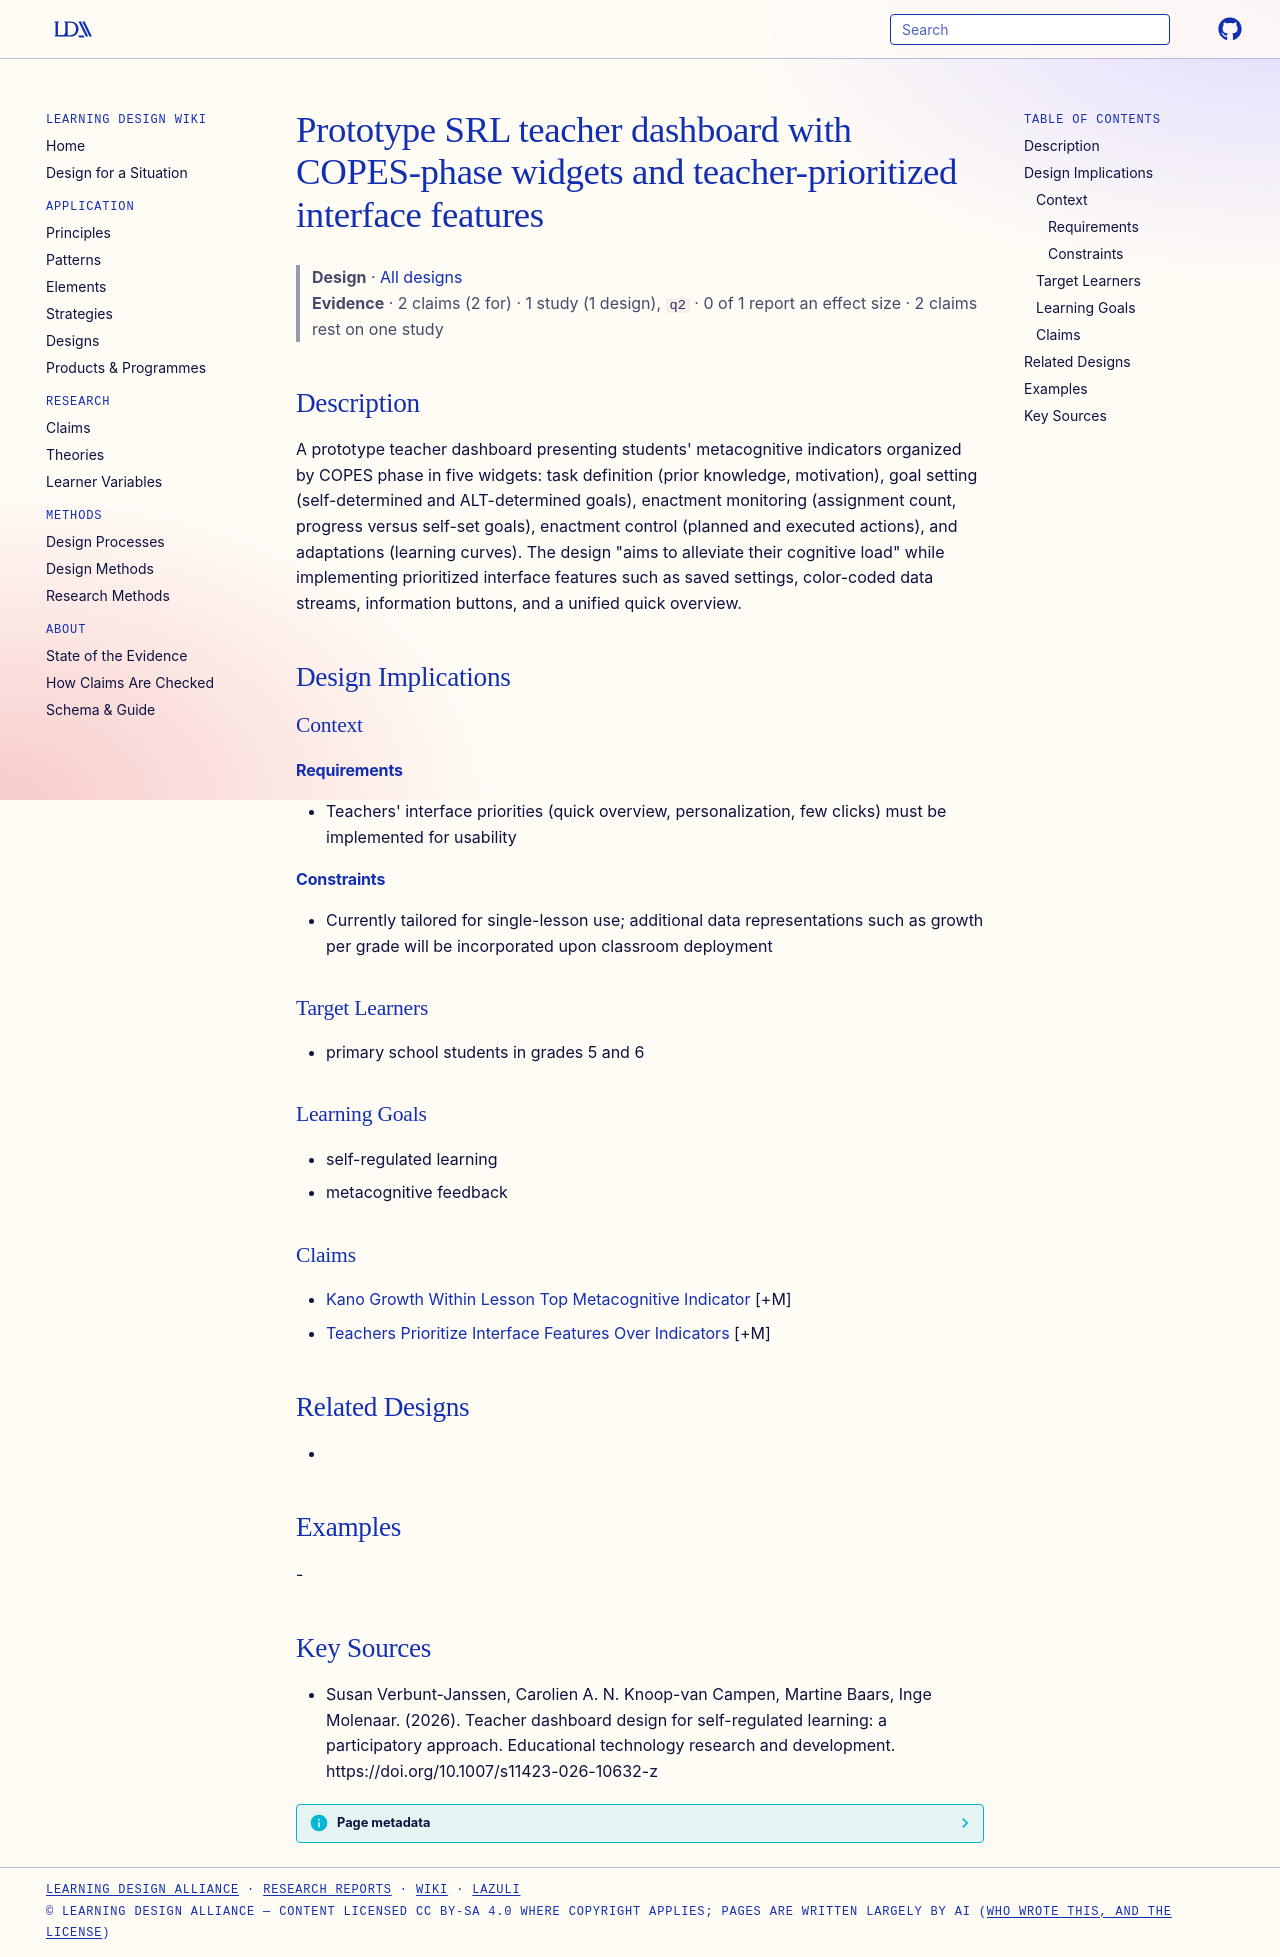

repository: Learning-Design-Alliance/learning-wiki · page: designs/srl-teacher-dashboard-prototype/index.html · generator: mkdocs

---
type: design
id: srl-teacher-dashboard-prototype
title: Prototype SRL teacher dashboard with COPES-phase widgets and teacher-prioritized interface features
description: "A prototype teacher dashboard presenting students' metacognitive indicators organized by COPES phase in five widgets: task definition (prior knowledge, motivation), goal setting (self-determined and ALT-determined goa..."
status: review
generated:
  by: "process:settle-candidates"
  at: 2026-10-29
sources:
  - id: susan-verbunt-janssen-2026
    resource: "https://doi.org/10.1007/s11423-026-10632-z"
    title: "Susan Verbunt-Janssen, Carolien A. N. Knoop-van Campen, Martine Baars, Inge Molenaar. (2026). Teacher dashboard design for self-regulated learning: a participatory approach. Educational technology research and development. https://doi.org/10.1007/s11423-026-10632-z"
    author: Susan Verbunt-Janssen, Carolien A. N. Knoop-van Campen, Martine Baars, Inge Molenaar
---

# Prototype SRL teacher dashboard with COPES-phase widgets and teacher-prioritized interface features

> **Design** · [All designs](index.md)
> **Evidence** · 2 claims (2 for) · 1 study (1 design), `q2` · 0 of 1 report an effect size · 2 claims rest on one study

## Description
A prototype teacher dashboard presenting students' metacognitive indicators organized by COPES phase in five widgets: task definition (prior knowledge, motivation), goal setting (self-determined and ALT-determined goals), enactment monitoring (assignment count, progress versus self-set goals), enactment control (planned and executed actions), and adaptations (learning curves). The design "aims to alleviate their cognitive load" while implementing prioritized interface features such as saved settings, color-coded data streams, information buttons, and a unified quick overview.

## Design Implications

### Context
#### Requirements
- Teachers' interface priorities (quick overview, personalization, few clicks) must be implemented for usability
#### Constraints
- Currently tailored for single-lesson use; additional data representations such as growth per grade will be incorporated upon classroom deployment

### Target Learners
- primary school students in grades 5 and 6

### Learning Goals
- self-regulated learning
- metacognitive feedback

### Claims
- [Kano Growth Within Lesson Top Metacognitive Indicator](../claims/kano-growth-within-lesson-top-metacognitive-indicator.md) [+M]
- [Teachers Prioritize Interface Features Over Indicators](../claims/teachers-prioritize-interface-features-over-indicators.md) [+M]

## Related Designs
- 

## Examples
-

## Key Sources
- Susan Verbunt-Janssen, Carolien A. N. Knoop-van Campen, Martine Baars, Inge Molenaar. (2026). Teacher dashboard design for self-regulated learning: a participatory approach. Educational technology research and development. https://doi.org/10.1007/s11423-026-10632-z
